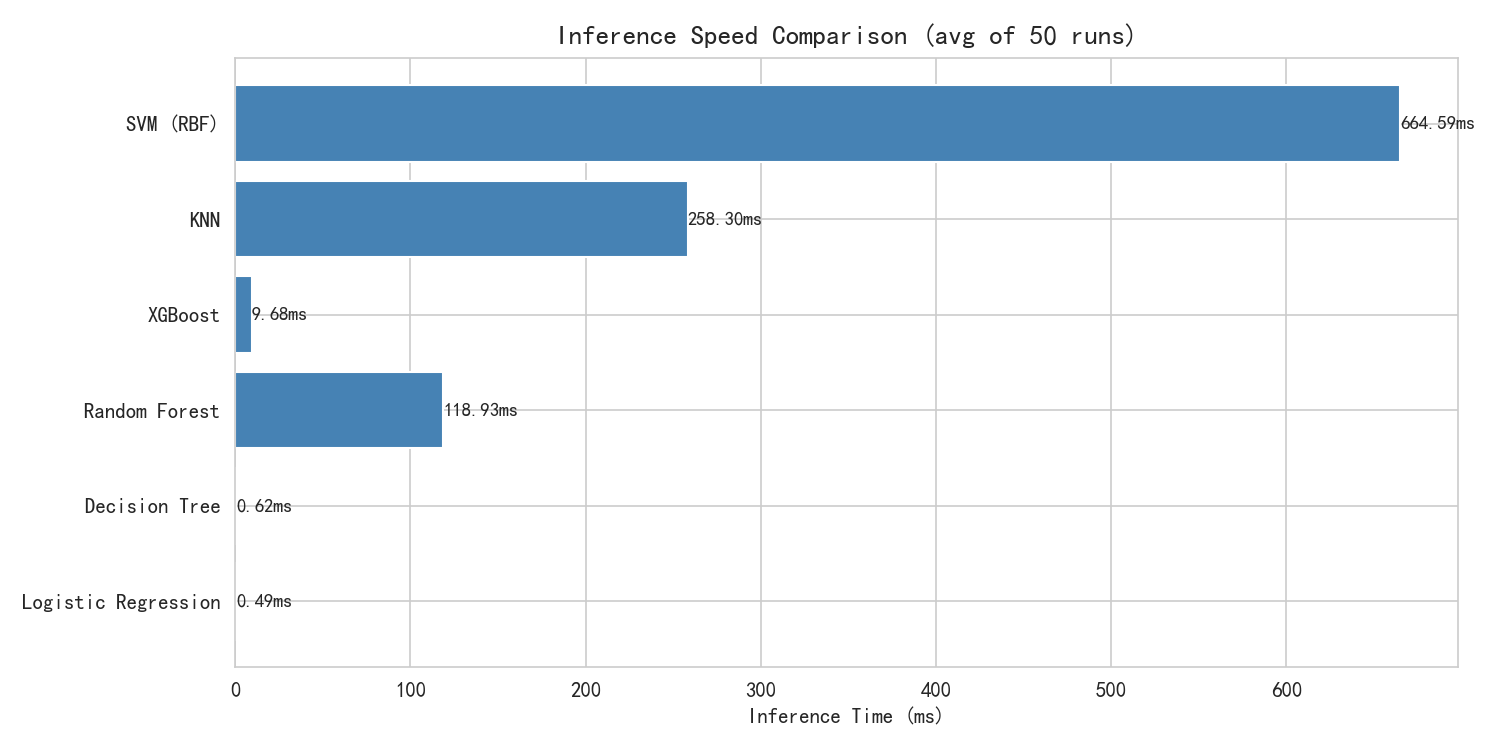

Values plotted in this chart, from the file beside it:
Model, Avg Time (s), Std Time (s), Throughput (samples/s)
Logistic Regression, 0.00049, 0.00057, 5590894
Decision Tree, 0.00062, 0.00043, 4378245
Random Forest, 0.1189, 0.01483, 22811
XGBoost, 0.00968, 0.00164, 280263
KNN, 0.2583, 0.04286, 10503
SVM (RBF), 0.6646, 0.2013, 4082
